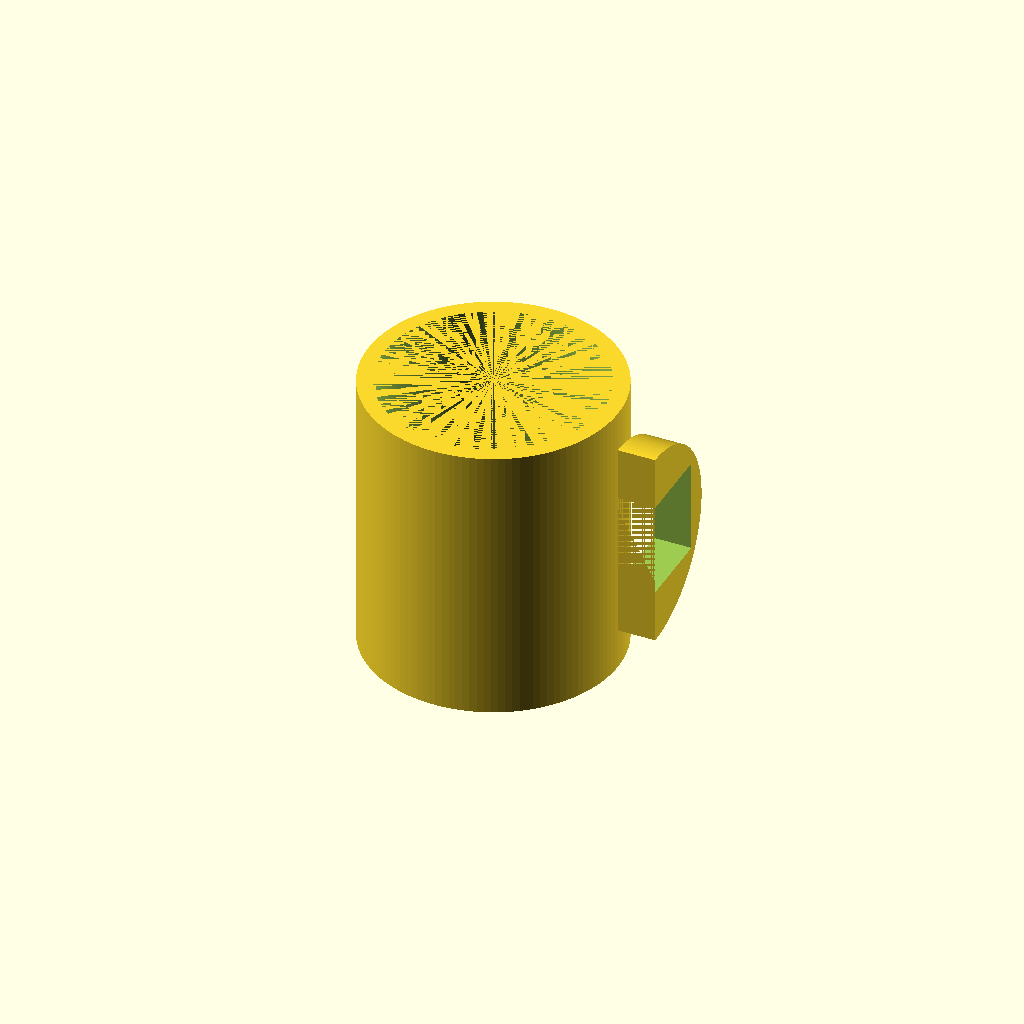
Cell 1: rendered with the file's own defaults.
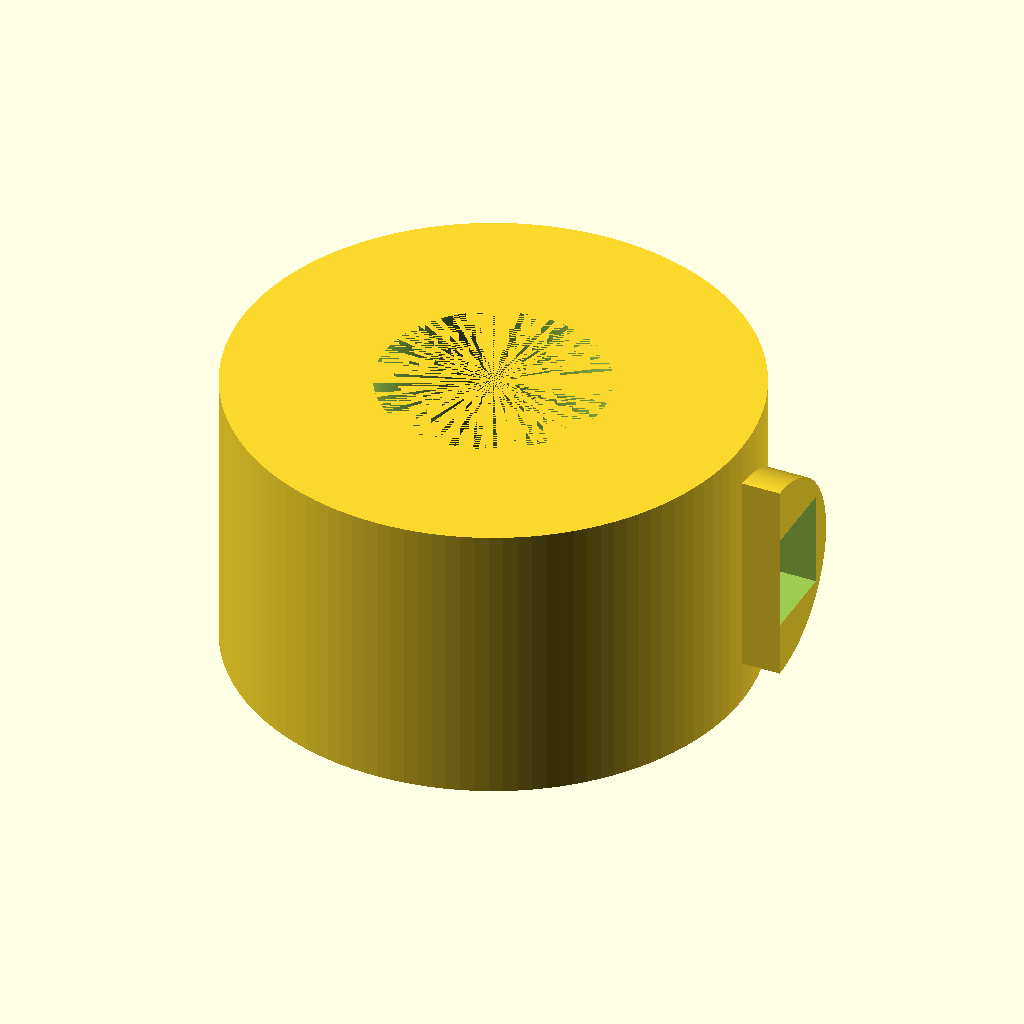
Cell 2 — outer_radius set to 80, the other parameters unchanged.
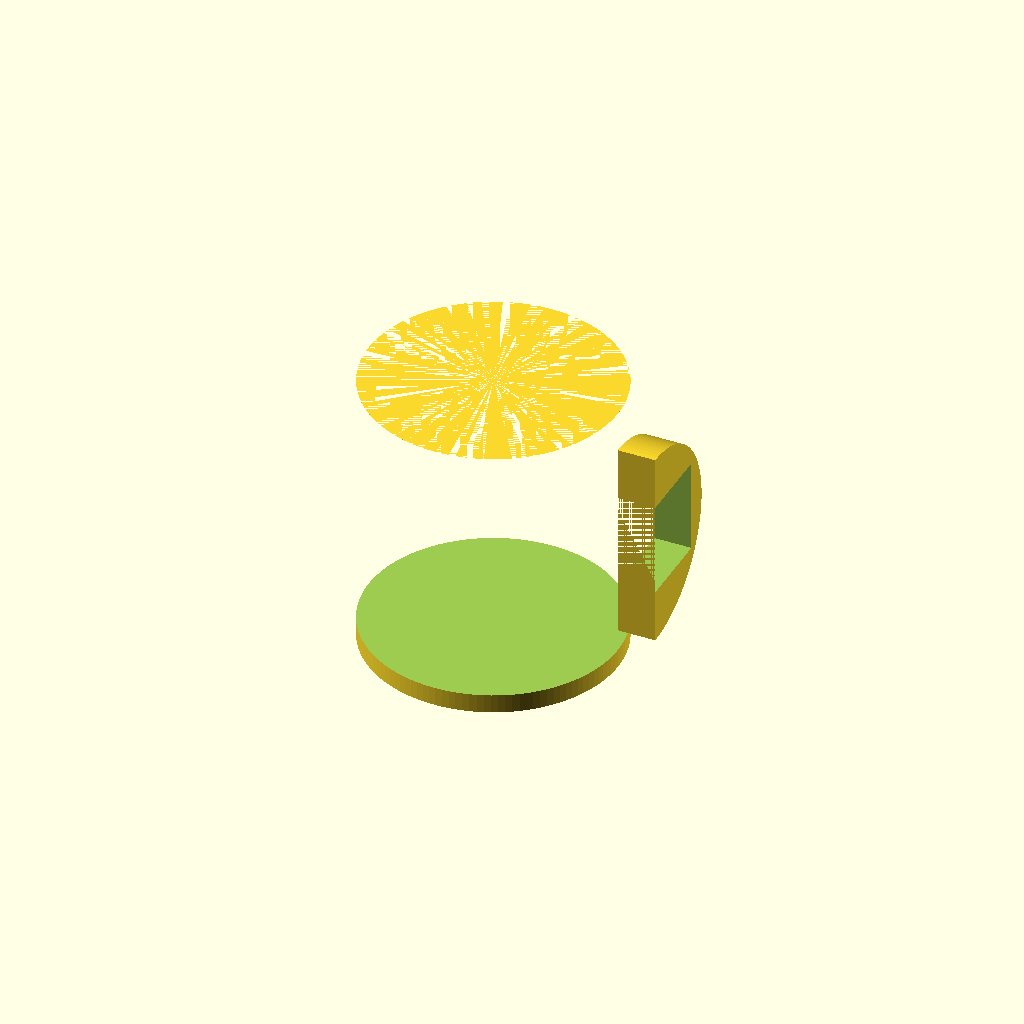
Cell 3 — inner_radius set to 70, the other parameters unchanged.
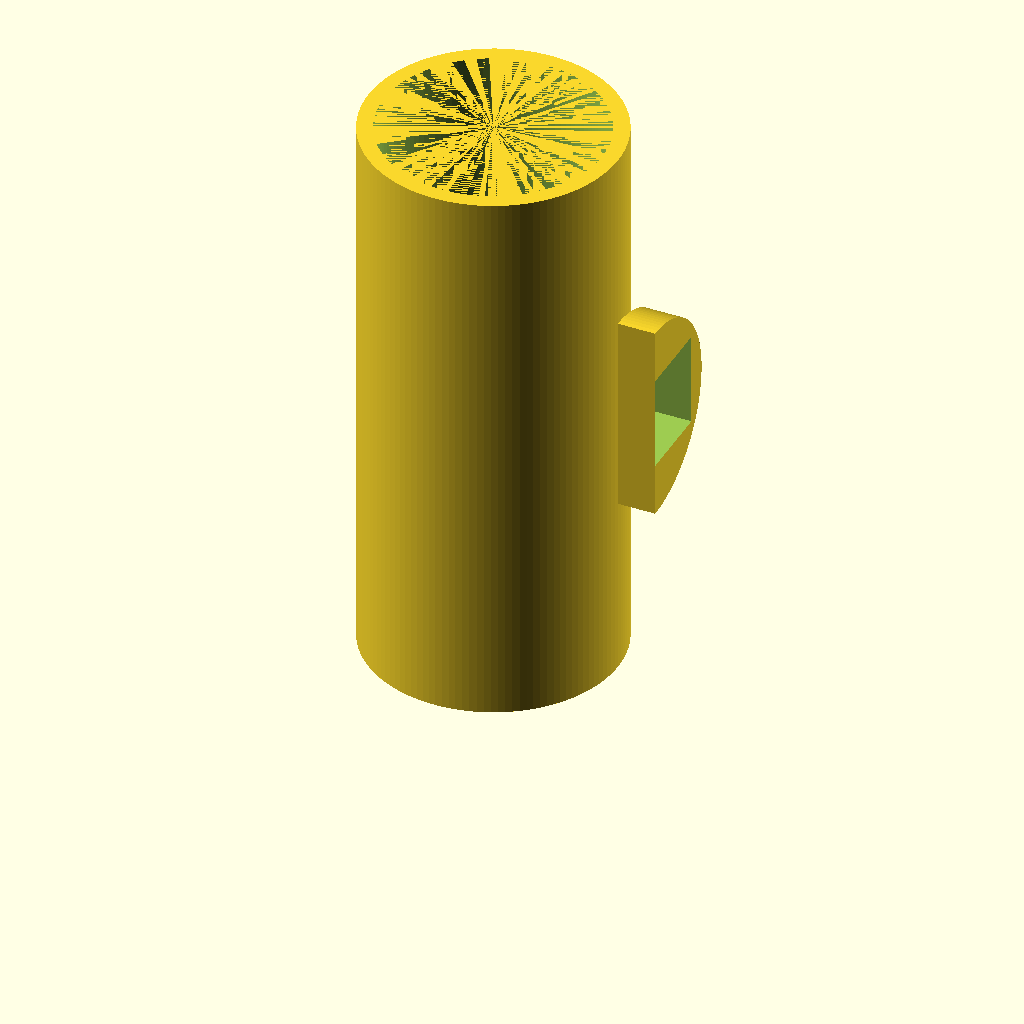
Cell 4 — mug_height set to 180, the other parameters unchanged.
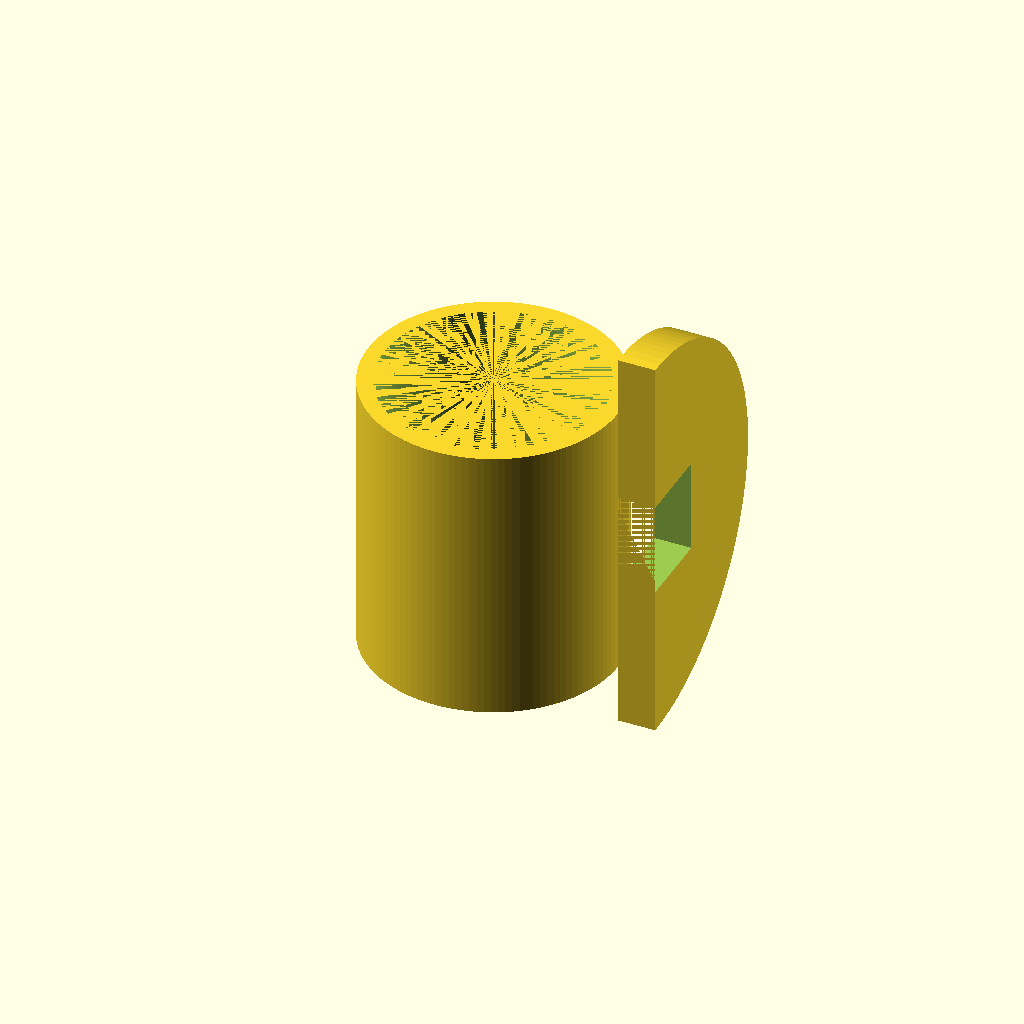
Cell 5: handle_radius = 64 (everything else at default).
All cells are drawn from one camera (rotation 55°, 0°, 25°, orthographic, colour scheme Cornfield), so only the parameter changes between them.
Source of the model, results/tier-2-offset-handle-mug/bare_gpt-5.1-codex-mini-cb55ba93cc01-2026-04-28T14-33-51-229Z/final.scad:
$fn = 120;

outer_radius = 40;
inner_radius = 35;
mug_height = 90;
bottom_thickness = 6;

handle_radius = 32;
handle_length = 12;
handle_inner_width = 25;
handle_inner_height = 30;
handle_margin = 2;

module mug_body() {
    difference() {
        // 外側
        cylinder(r = outer_radius, h = mug_height);
        // 内側（底面厚み分だけ高く）
        translate([0, 0, bottom_thickness])
            cylinder(r = inner_radius, h = mug_height - bottom_thickness);
    }
}

module handle_outer() {
    linear_extrude(height = handle_length, center = true)
        intersection() {
            circle(r = handle_radius);
            translate([0, -handle_radius])
                square([handle_radius, 2 * handle_radius]);
        }
}

module handle_body() {
    translate([outer_radius + handle_length / 2, 0, mug_height / 2])
        multmatrix([
            [0, 0, 1, 0],
            [1, 0, 0, 0],
            [0, 1, 0, 0],
            [0, 0, 0, 1]
        ])
            handle_outer();
}

module handle_cutout() {
    translate([
        outer_radius - handle_margin,
        0,
        mug_height / 2 - handle_inner_height / 2
    ])
        cube([handle_length + handle_margin * 2, handle_inner_width, handle_inner_height]);
}

module mug_handle() {
    difference() {
        handle_body();
        handle_cutout();
    }
}

union() {
    mug_body();
    mug_handle();
}
Parameter table extracted from the source (name, type, default, range or options):
outer_radius: number, default 40
inner_radius: number, default 35
mug_height: number, default 90
bottom_thickness: number, default 6
handle_radius: number, default 32
handle_length: number, default 12
handle_inner_width: number, default 25
handle_inner_height: number, default 30
handle_margin: number, default 2
